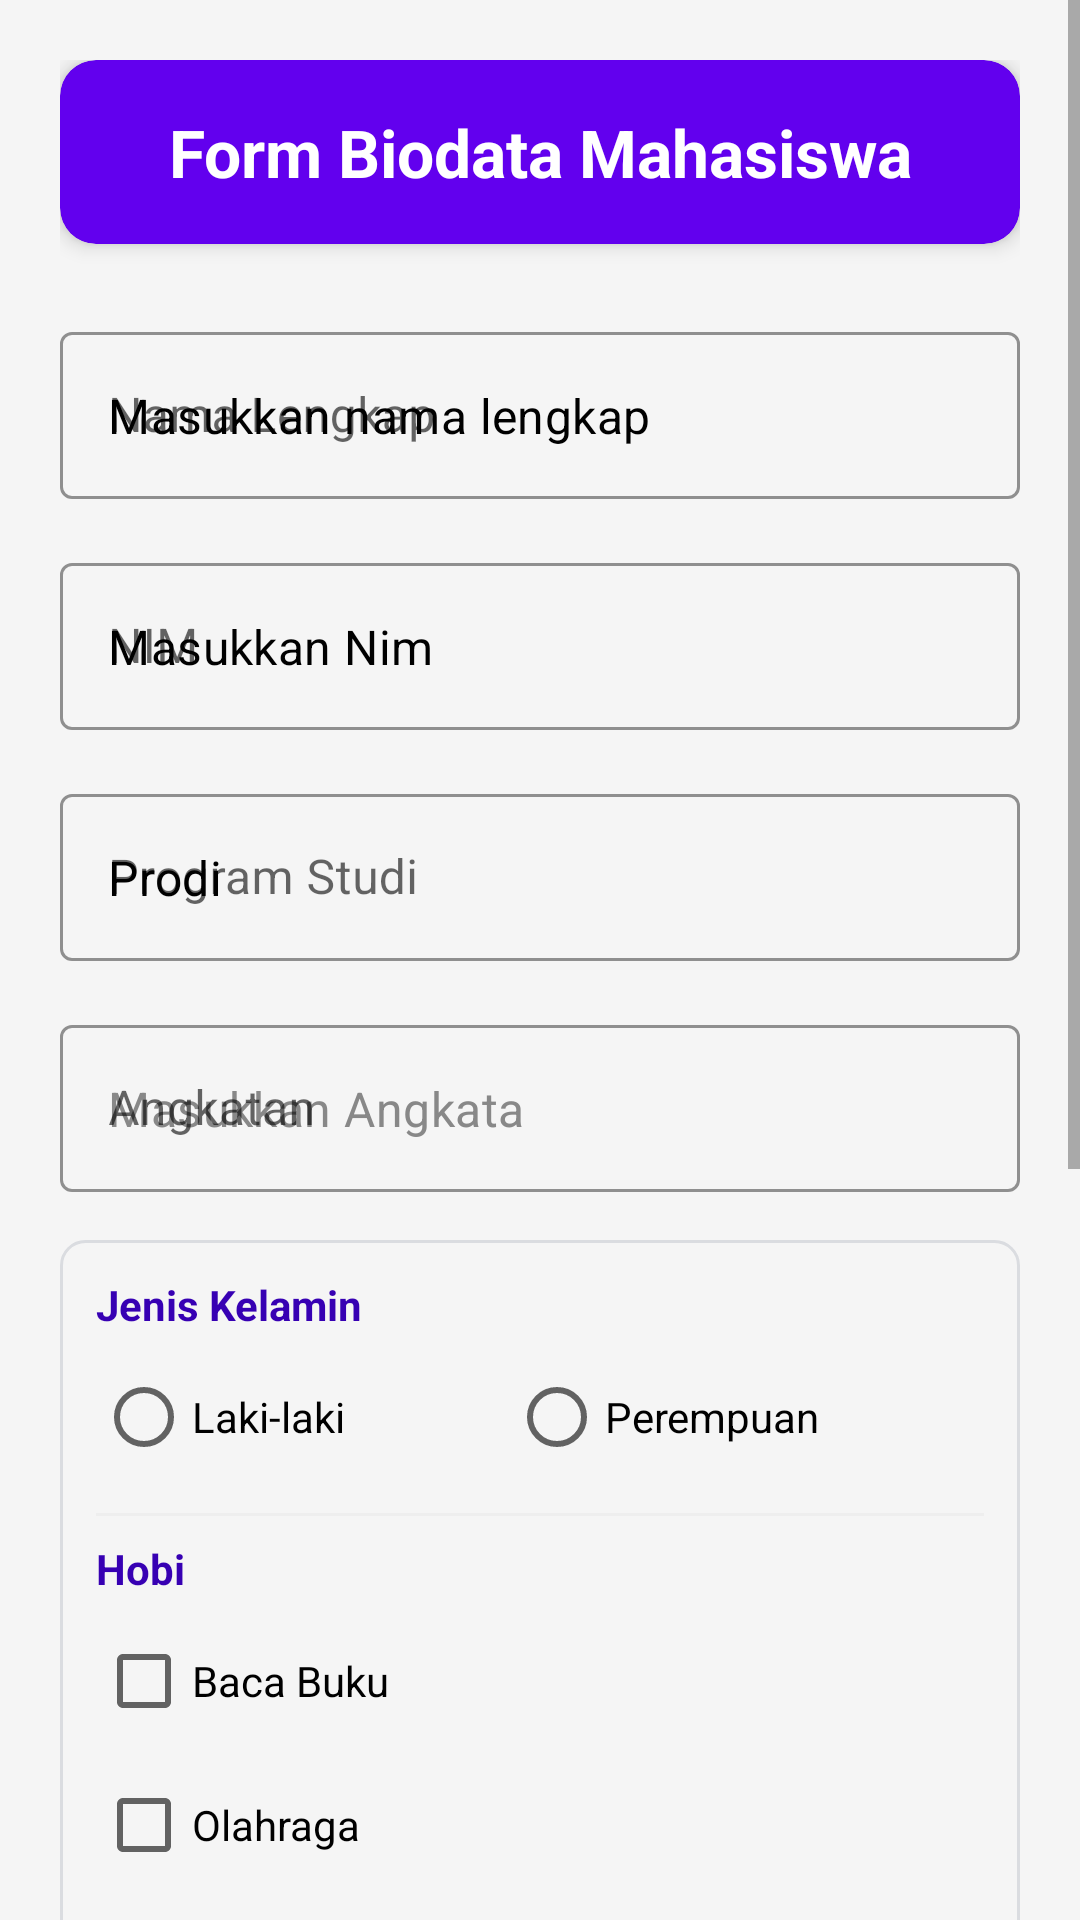

This screen was rendered from an Android layout file. Write that file and the resources it references.
<!-- AndroidManifest.xml: application theme Theme.Prak4 -->
<!-- res/layout/fragment_home.xml -->
<?xml version="1.0" encoding="utf-8"?>
<ScrollView xmlns:android="http://schemas.android.com/apk/res/android"
    xmlns:app="http://schemas.android.com/apk/res-auto"
    xmlns:tools="http://schemas.android.com/tools"
    android:layout_width="match_parent"
    android:layout_height="match_parent"
    android:background="#F5F5F5"
    tools:context=".HomeFragment">

    <LinearLayout
        android:layout_width="match_parent"
        android:layout_height="wrap_content"
        android:orientation="vertical"
        android:padding="20dp">

        
        <com.google.android.material.card.MaterialCardView
            android:layout_width="match_parent"
            android:layout_height="wrap_content"
            android:layout_marginBottom="24dp"
            app:cardBackgroundColor="@color/purple_500"
            app:cardCornerRadius="12dp"
            app:cardElevation="4dp">

            <TextView
                android:id="@+id/tv_judul"
                android:layout_width="match_parent"
                android:layout_height="wrap_content"
                android:padding="16dp"
                android:text="Form Biodata Mahasiswa"
                android:textAlignment="center"
                android:textColor="@android:color/white"
                android:textSize="22sp"
                android:textStyle="bold" />
        </com.google.android.material.card.MaterialCardView>

        
        <com.google.android.material.textfield.TextInputLayout
            style="@style/Widget.MaterialComponents.TextInputLayout.OutlinedBox"
            android:layout_width="match_parent"
            android:layout_height="wrap_content"
            android:layout_marginBottom="16dp"
            android:hint="Nama Lengkap"
            app:boxStrokeColor="@color/purple_500"
            app:hintTextColor="@color/purple_700">
            <com.google.android.material.textfield.TextInputEditText
                android:id="@+id/et_nama"
                android:layout_width="match_parent"
                android:layout_height="wrap_content"
                android:hint="Masukkan nama lengkap"
                android:textColorHint="#000000"
                android:textColor="@color/black" />
        </com.google.android.material.textfield.TextInputLayout>

        
        <com.google.android.material.textfield.TextInputLayout
            style="@style/Widget.MaterialComponents.TextInputLayout.OutlinedBox"
            android:layout_width="match_parent"
            android:layout_height="wrap_content"
            android:layout_marginBottom="16dp"
            android:hint="NIM"
            app:boxStrokeColor="@color/purple_500">
            <com.google.android.material.textfield.TextInputEditText
                android:id="@+id/et_nim"
                android:layout_width="match_parent"
                android:layout_height="wrap_content"
                android:inputType="number"
                android:hint="Masukkan Nim"
                android:textColorHint="#000000"
                android:textColor="@color/black" />
        </com.google.android.material.textfield.TextInputLayout>

        
        <com.google.android.material.textfield.TextInputLayout
            style="@style/Widget.MaterialComponents.TextInputLayout.OutlinedBox"
            android:layout_width="match_parent"
            android:layout_height="wrap_content"
            android:layout_marginBottom="16dp"
            android:hint="Program Studi"
            app:boxStrokeColor="@color/purple_500">
            <com.google.android.material.textfield.TextInputEditText
                android:id="@+id/et_prodi"
                android:layout_width="match_parent"
                android:layout_height="wrap_content"
                android:hint="Prodi"
                android:textColorHint="#000000"
                android:textColor="@color/black" />
        </com.google.android.material.textfield.TextInputLayout>

        
        <com.google.android.material.textfield.TextInputLayout
            style="@style/Widget.MaterialComponents.TextInputLayout.OutlinedBox"
            android:layout_width="match_parent"
            android:layout_height="wrap_content"
            android:layout_marginBottom="16dp"
            android:hint="Angkatan"
            app:boxStrokeColor="@color/purple_500">
            <com.google.android.material.textfield.TextInputEditText
                android:id="@+id/et_angkatan"
                android:layout_width="match_parent"
                android:layout_height="wrap_content"
                android:inputType="number"
                android:hint="Masukkan Angkata"
                android:textColorHint="#888888"
                android:textColor="@color/black" />
        </com.google.android.material.textfield.TextInputLayout>

        
        <LinearLayout
            android:layout_width="match_parent"
            android:layout_height="wrap_content"
            android:orientation="vertical"
            android:background="@drawable/bg_border"
            android:padding="12dp"
            android:layout_marginBottom="16dp">

            <TextView
                android:layout_width="wrap_content"
                android:layout_height="wrap_content"
                android:text="Jenis Kelamin"
                android:textColor="@color/purple_700"
                android:textStyle="bold"
                android:textSize="14sp"
                android:layout_marginBottom="4dp"/>
            <RadioGroup
                android:id="@+id/rg_jk"
                android:layout_width="match_parent"
                android:layout_height="wrap_content"
                android:orientation="horizontal">
                <RadioButton android:id="@+id/rb_laki" android:text="Laki-laki" android:textColor="@color/black" android:layout_weight="1"/>
                <RadioButton android:id="@+id/rb_perempuan" android:text="Perempuan" android:textColor="@color/black" android:layout_weight="1"/>
            </RadioGroup>

            <View android:layout_width="match_parent" android:layout_height="1dp" android:background="#EEEEEE" android:layout_marginVertical="8dp"/>

            <TextView
                android:layout_width="wrap_content"
                android:layout_height="wrap_content"
                android:text="Hobi"
                android:textColor="@color/purple_700"
                android:textStyle="bold"
                android:textSize="14sp"
                android:layout_marginBottom="4dp"/>
            <CheckBox android:id="@+id/cb1" android:layout_width="wrap_content" android:layout_height="wrap_content" android:text="Baca Buku" android:textColor="@color/black"/>
            <CheckBox android:id="@+id/cb2" android:layout_width="wrap_content" android:layout_height="wrap_content" android:text="Olahraga" android:textColor="@color/black"/>
            <CheckBox android:id="@+id/cb3" android:layout_width="wrap_content" android:layout_height="wrap_content" android:text="Belajar" android:textColor="@color/black"/>
        </LinearLayout>

        
        <com.google.android.material.textfield.TextInputLayout
            style="@style/Widget.MaterialComponents.TextInputLayout.OutlinedBox"
            android:layout_width="match_parent"
            android:layout_height="wrap_content"
            android:layout_marginBottom="16dp"
            android:hint="Alamat Lengkap"
            app:boxStrokeColor="@color/purple_500">
            <com.google.android.material.textfield.TextInputEditText
                android:id="@+id/edit_alamat"
                android:layout_width="match_parent"
                android:layout_height="wrap_content"
                android:hint="Masukkan alamat lengkap"
                android:textColorHint="@color/black"
                android:textColor="@color/black" />
        </com.google.android.material.textfield.TextInputLayout>

        
        <TextView
            android:layout_width="wrap_content"
            android:layout_height="wrap_content"
            android:text="Kota"
            android:textColor="@color/purple_700"
            android:textStyle="bold"
            android:layout_marginBottom="4dp"/>
        <com.google.android.material.card.MaterialCardView
            android:layout_width="match_parent"
            android:layout_height="wrap_content"
            android:layout_marginBottom="16dp"
            app:strokeWidth="1dp"
            app:strokeColor="#DADCE0"
            app:cardCornerRadius="8dp"
            app:cardElevation="0dp">
            <Spinner
                android:id="@+id/sp_kota"
                android:layout_width="match_parent"
                android:layout_height="50dp"
                android:paddingStart="8dp"
                android:background="@android:color/transparent" />
        </com.google.android.material.card.MaterialCardView>

        
        <TextView
            android:layout_width="wrap_content"
            android:layout_height="wrap_content"
            android:text="Provinsi"
            android:textColor="@color/purple_700"
            android:textStyle="bold"
            android:layout_marginBottom="4dp"/>
        <com.google.android.material.card.MaterialCardView
            android:layout_width="match_parent"
            android:layout_height="wrap_content"
            android:layout_marginBottom="24dp"
            app:strokeWidth="1dp"
            app:strokeColor="#DADCE0"
            app:cardCornerRadius="8dp"
            app:cardElevation="0dp">
            <Spinner
                android:id="@+id/sp_provinsi"
                android:layout_width="match_parent"
                android:layout_height="50dp"
                android:paddingStart="8dp"
                android:background="@android:color/transparent" />
        </com.google.android.material.card.MaterialCardView>

        
        <LinearLayout
            android:layout_width="match_parent"
            android:layout_height="wrap_content"
            android:orientation="horizontal">
            <com.google.android.material.button.MaterialButton
                android:id="@+id/btn_simpan"
                android:layout_width="0dp"
                android:layout_height="60dp"
                android:layout_weight="1"
                android:layout_marginEnd="8dp"
                android:text="SIMPAN"
                android:textSize="16sp"
                app:cornerRadius="12dp" />

            <com.google.android.material.button.MaterialButton
                android:id="@+id/btn_tampil"
                style="@style/Widget.MaterialComponents.Button.OutlinedButton"
                android:layout_width="0dp"
                android:layout_height="60dp"
                android:layout_weight="1"
                android:layout_marginStart="8dp"
                android:text="LIHAT"
                android:textSize="16sp"
                app:cornerRadius="12dp"
                app:strokeColor="@color/purple_500" />
        </LinearLayout>

    </LinearLayout>
</ScrollView>
<!-- resources referenced by this layout -->
<resources>
  <!-- drawable bg_border (drawable) -->
  <?xml version="1.0" encoding="utf-8"?>
  <shape xmlns:android="http://schemas.android.com/apk/res/android">
      <stroke android:width="1dp" android:color="#DADCE0" />
      <solid android:color="@android:color/transparent" />
      <corners android:radius="8dp" />
  </shape>
  <style name="Theme.Prak4" parent="Theme.MaterialComponents.Light.DarkActionBar">
  
          <item name="colorPrimary">@color/purple_500</item>
          <item name="colorPrimaryVariant">@color/purple_700</item>
          <item name="colorOnPrimary">@color/white</item>
  
          <item name="colorSecondary">@color/teal_200</item>
          <item name="colorSecondaryVariant">@color/teal_700</item>
          <item name="colorOnSecondary">@color/black</item>
  
          <item name="android:statusBarColor">?attr/colorPrimaryVariant</item>
  
      </style>
  <!-- not gathered from this repository: default colours our renderer supplied (Android Studio template values) -->
  <color name="purple_500">#FF6200EE</color>
  <color name="purple_700">#FF3700B3</color>
  <color name="teal_200">#FF03DAC5</color>
  <color name="teal_700">#FF018786</color>
  <color name="black">#FF000000</color>
  <color name="white">#FFFFFFFF</color>
</resources>
